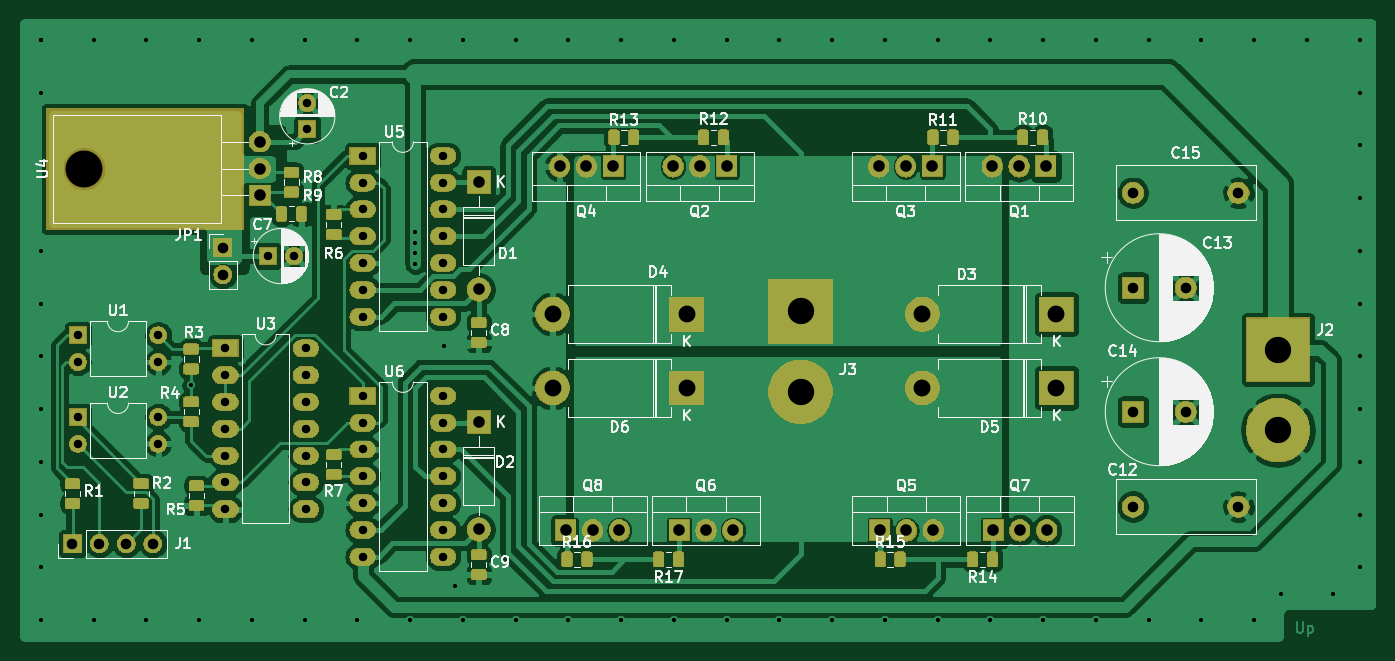
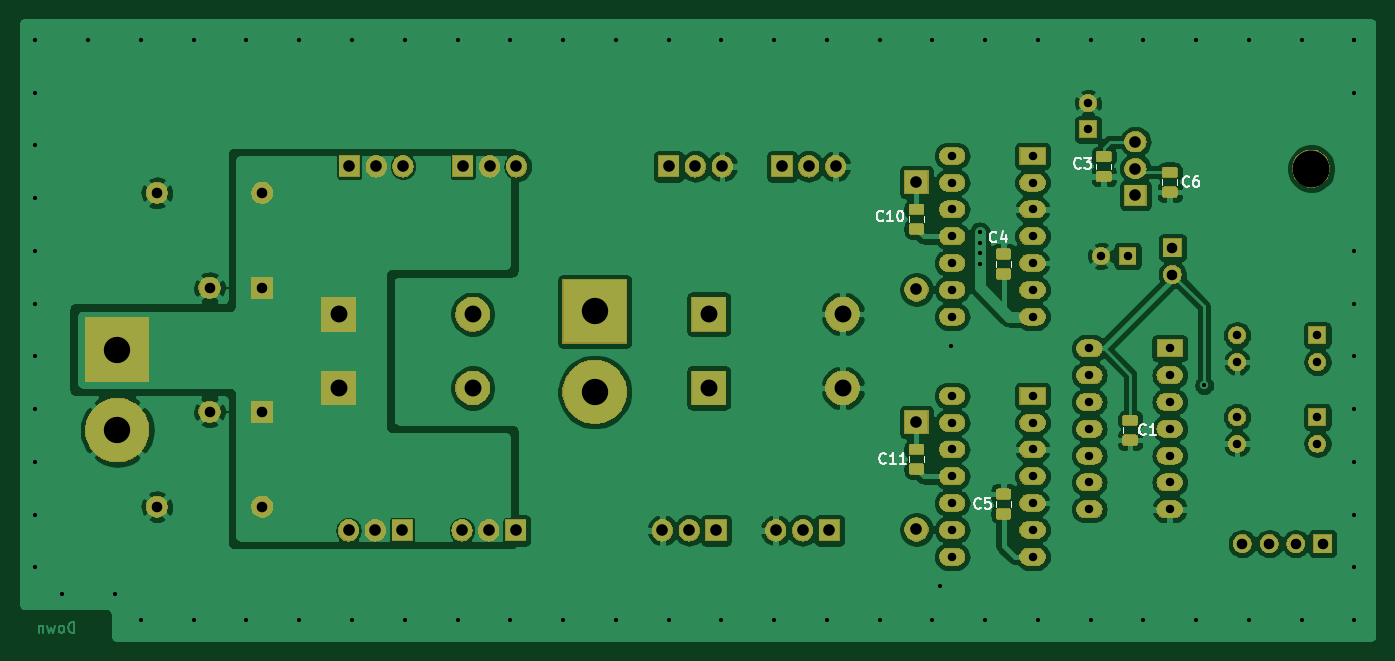
Circuit board: 11 layer files. Board 128.2 x 58.7 mm.
- bottom_copper: h_bridge-B_Cu.gbr (226687 bytes)
- bottom_mask: h_bridge-B_Mask.gbr (109833 bytes)
- paste: h_bridge-B_Paste.gbr (25832 bytes)
- bottom_silk: h_bridge-B_SilkS.gbr (6927 bytes)
- outline: h_bridge-Edge_Cuts.gbr (449 bytes)
- top_copper: h_bridge-F_Cu.gbr (252281 bytes)
- top_mask: h_bridge-F_Mask.gbr (133177 bytes)
- paste: h_bridge-F_Paste.gbr (69248 bytes)
- top_silk: h_bridge-F_SilkS.gbr (82283 bytes)
- drill: h_bridge-NPTH.drl (305 bytes)
- drill: h_bridge-PTH.drl (3337 bytes)

=== bottom_copper: h_bridge-B_Cu.gbr (226687 bytes, source omitted) ===
=== bottom_mask: h_bridge-B_Mask.gbr (109833 bytes, source omitted) ===
=== paste: h_bridge-B_Paste.gbr (25832 bytes, source omitted) ===
=== bottom_silk: h_bridge-B_SilkS.gbr ===
G04 #@! TF.GenerationSoftware,KiCad,Pcbnew,5.1.5*
G04 #@! TF.CreationDate,2020-04-11T22:51:57+02:00*
G04 #@! TF.ProjectId,h_bridge,685f6272-6964-4676-952e-6b696361645f,rev?*
G04 #@! TF.SameCoordinates,Original*
G04 #@! TF.FileFunction,Legend,Bot*
G04 #@! TF.FilePolarity,Positive*
%FSLAX46Y46*%
G04 Gerber Fmt 4.6, Leading zero omitted, Abs format (unit mm)*
G04 Created by KiCad (PCBNEW 5.1.5) date 2020-04-11 22:51:57*
%MOMM*%
%LPD*%
G04 APERTURE LIST*
%ADD10C,0.120000*%
%ADD11C,0.150000*%
G04 APERTURE END LIST*
D10*
X120710000Y-113241422D02*
X120710000Y-113758578D01*
X119290000Y-113241422D02*
X119290000Y-113758578D01*
X125540000Y-111741422D02*
X125540000Y-112258578D01*
X126960000Y-111741422D02*
X126960000Y-112258578D01*
X124460000Y-136741422D02*
X124460000Y-137258578D01*
X123040000Y-136741422D02*
X123040000Y-137258578D01*
X136460000Y-121508578D02*
X136460000Y-120991422D01*
X135040000Y-121508578D02*
X135040000Y-120991422D01*
X136460000Y-144258578D02*
X136460000Y-143741422D01*
X135040000Y-144258578D02*
X135040000Y-143741422D01*
X144710000Y-116741422D02*
X144710000Y-117258578D01*
X143290000Y-116741422D02*
X143290000Y-117258578D01*
X144710000Y-139491422D02*
X144710000Y-140008578D01*
X143290000Y-139491422D02*
X143290000Y-140008578D01*
D11*
X118166666Y-113857142D02*
X118214285Y-113904761D01*
X118357142Y-113952380D01*
X118452380Y-113952380D01*
X118595238Y-113904761D01*
X118690476Y-113809523D01*
X118738095Y-113714285D01*
X118785714Y-113523809D01*
X118785714Y-113380952D01*
X118738095Y-113190476D01*
X118690476Y-113095238D01*
X118595238Y-113000000D01*
X118452380Y-112952380D01*
X118357142Y-112952380D01*
X118214285Y-113000000D01*
X118166666Y-113047619D01*
X117309523Y-112952380D02*
X117500000Y-112952380D01*
X117595238Y-113000000D01*
X117642857Y-113047619D01*
X117738095Y-113190476D01*
X117785714Y-113380952D01*
X117785714Y-113761904D01*
X117738095Y-113857142D01*
X117690476Y-113904761D01*
X117595238Y-113952380D01*
X117404761Y-113952380D01*
X117309523Y-113904761D01*
X117261904Y-113857142D01*
X117214285Y-113761904D01*
X117214285Y-113523809D01*
X117261904Y-113428571D01*
X117309523Y-113380952D01*
X117404761Y-113333333D01*
X117595238Y-113333333D01*
X117690476Y-113380952D01*
X117738095Y-113428571D01*
X117785714Y-113523809D01*
X128416666Y-112107142D02*
X128464285Y-112154761D01*
X128607142Y-112202380D01*
X128702380Y-112202380D01*
X128845238Y-112154761D01*
X128940476Y-112059523D01*
X128988095Y-111964285D01*
X129035714Y-111773809D01*
X129035714Y-111630952D01*
X128988095Y-111440476D01*
X128940476Y-111345238D01*
X128845238Y-111250000D01*
X128702380Y-111202380D01*
X128607142Y-111202380D01*
X128464285Y-111250000D01*
X128416666Y-111297619D01*
X128083333Y-111202380D02*
X127464285Y-111202380D01*
X127797619Y-111583333D01*
X127654761Y-111583333D01*
X127559523Y-111630952D01*
X127511904Y-111678571D01*
X127464285Y-111773809D01*
X127464285Y-112011904D01*
X127511904Y-112107142D01*
X127559523Y-112154761D01*
X127654761Y-112202380D01*
X127940476Y-112202380D01*
X128035714Y-112154761D01*
X128083333Y-112107142D01*
X122266666Y-137357142D02*
X122314285Y-137404761D01*
X122457142Y-137452380D01*
X122552380Y-137452380D01*
X122695238Y-137404761D01*
X122790476Y-137309523D01*
X122838095Y-137214285D01*
X122885714Y-137023809D01*
X122885714Y-136880952D01*
X122838095Y-136690476D01*
X122790476Y-136595238D01*
X122695238Y-136500000D01*
X122552380Y-136452380D01*
X122457142Y-136452380D01*
X122314285Y-136500000D01*
X122266666Y-136547619D01*
X121314285Y-137452380D02*
X121885714Y-137452380D01*
X121600000Y-137452380D02*
X121600000Y-136452380D01*
X121695238Y-136595238D01*
X121790476Y-136690476D01*
X121885714Y-136738095D01*
X136416666Y-119107142D02*
X136464285Y-119154761D01*
X136607142Y-119202380D01*
X136702380Y-119202380D01*
X136845238Y-119154761D01*
X136940476Y-119059523D01*
X136988095Y-118964285D01*
X137035714Y-118773809D01*
X137035714Y-118630952D01*
X136988095Y-118440476D01*
X136940476Y-118345238D01*
X136845238Y-118250000D01*
X136702380Y-118202380D01*
X136607142Y-118202380D01*
X136464285Y-118250000D01*
X136416666Y-118297619D01*
X135559523Y-118535714D02*
X135559523Y-119202380D01*
X135797619Y-118154761D02*
X136035714Y-118869047D01*
X135416666Y-118869047D01*
X137916666Y-144357142D02*
X137964285Y-144404761D01*
X138107142Y-144452380D01*
X138202380Y-144452380D01*
X138345238Y-144404761D01*
X138440476Y-144309523D01*
X138488095Y-144214285D01*
X138535714Y-144023809D01*
X138535714Y-143880952D01*
X138488095Y-143690476D01*
X138440476Y-143595238D01*
X138345238Y-143500000D01*
X138202380Y-143452380D01*
X138107142Y-143452380D01*
X137964285Y-143500000D01*
X137916666Y-143547619D01*
X137011904Y-143452380D02*
X137488095Y-143452380D01*
X137535714Y-143928571D01*
X137488095Y-143880952D01*
X137392857Y-143833333D01*
X137154761Y-143833333D01*
X137059523Y-143880952D01*
X137011904Y-143928571D01*
X136964285Y-144023809D01*
X136964285Y-144261904D01*
X137011904Y-144357142D01*
X137059523Y-144404761D01*
X137154761Y-144452380D01*
X137392857Y-144452380D01*
X137488095Y-144404761D01*
X137535714Y-144357142D01*
X147142857Y-117107142D02*
X147190476Y-117154761D01*
X147333333Y-117202380D01*
X147428571Y-117202380D01*
X147571428Y-117154761D01*
X147666666Y-117059523D01*
X147714285Y-116964285D01*
X147761904Y-116773809D01*
X147761904Y-116630952D01*
X147714285Y-116440476D01*
X147666666Y-116345238D01*
X147571428Y-116250000D01*
X147428571Y-116202380D01*
X147333333Y-116202380D01*
X147190476Y-116250000D01*
X147142857Y-116297619D01*
X146190476Y-117202380D02*
X146761904Y-117202380D01*
X146476190Y-117202380D02*
X146476190Y-116202380D01*
X146571428Y-116345238D01*
X146666666Y-116440476D01*
X146761904Y-116488095D01*
X145571428Y-116202380D02*
X145476190Y-116202380D01*
X145380952Y-116250000D01*
X145333333Y-116297619D01*
X145285714Y-116392857D01*
X145238095Y-116583333D01*
X145238095Y-116821428D01*
X145285714Y-117011904D01*
X145333333Y-117107142D01*
X145380952Y-117154761D01*
X145476190Y-117202380D01*
X145571428Y-117202380D01*
X145666666Y-117154761D01*
X145714285Y-117107142D01*
X145761904Y-117011904D01*
X145809523Y-116821428D01*
X145809523Y-116583333D01*
X145761904Y-116392857D01*
X145714285Y-116297619D01*
X145666666Y-116250000D01*
X145571428Y-116202380D01*
X146892857Y-140107142D02*
X146940476Y-140154761D01*
X147083333Y-140202380D01*
X147178571Y-140202380D01*
X147321428Y-140154761D01*
X147416666Y-140059523D01*
X147464285Y-139964285D01*
X147511904Y-139773809D01*
X147511904Y-139630952D01*
X147464285Y-139440476D01*
X147416666Y-139345238D01*
X147321428Y-139250000D01*
X147178571Y-139202380D01*
X147083333Y-139202380D01*
X146940476Y-139250000D01*
X146892857Y-139297619D01*
X145940476Y-140202380D02*
X146511904Y-140202380D01*
X146226190Y-140202380D02*
X146226190Y-139202380D01*
X146321428Y-139345238D01*
X146416666Y-139440476D01*
X146511904Y-139488095D01*
X144988095Y-140202380D02*
X145559523Y-140202380D01*
X145273809Y-140202380D02*
X145273809Y-139202380D01*
X145369047Y-139345238D01*
X145464285Y-139440476D01*
X145559523Y-139488095D01*
M02*

=== outline: h_bridge-Edge_Cuts.gbr ===
G04 #@! TF.GenerationSoftware,KiCad,Pcbnew,5.1.5*
G04 #@! TF.CreationDate,2020-04-11T22:51:57+02:00*
G04 #@! TF.ProjectId,h_bridge,685f6272-6964-4676-952e-6b696361645f,rev?*
G04 #@! TF.SameCoordinates,Original*
G04 #@! TF.FileFunction,Profile,NP*
%FSLAX46Y46*%
G04 Gerber Fmt 4.6, Leading zero omitted, Abs format (unit mm)*
G04 Created by KiCad (PCBNEW 5.1.5) date 2020-04-11 22:51:57*
%MOMM*%
%LPD*%
G04 APERTURE LIST*
G04 APERTURE END LIST*
M02*

=== top_copper: h_bridge-F_Cu.gbr (252281 bytes, source omitted) ===
=== top_mask: h_bridge-F_Mask.gbr (133177 bytes, source omitted) ===
=== paste: h_bridge-F_Paste.gbr (69248 bytes, source omitted) ===
=== top_silk: h_bridge-F_SilkS.gbr (82283 bytes, source omitted) ===
=== drill: h_bridge-NPTH.drl ===
M48
; DRILL file {KiCad 5.1.5} date Sat 11 Apr 2020 10:52:03 PM CEST
; FORMAT={-:-/ absolute / inch / decimal}
; #@! TF.CreationDate,2020-04-11T22:52:03+02:00
; #@! TF.GenerationSoftware,Kicad,Pcbnew,5.1.5
; #@! TF.FileFunction,NonPlated,1,2,NPTH
FMAT,2
INCH
T1C0.1378
%
G90
G05
T1
X4.1965Y-4.4177
T0
M30

=== drill: h_bridge-PTH.drl ===
M48
; DRILL file {KiCad 5.1.5} date Sat 11 Apr 2020 10:52:03 PM CEST
; FORMAT={-:-/ absolute / inch / decimal}
; #@! TF.CreationDate,2020-04-11T22:52:03+02:00
; #@! TF.GenerationSoftware,Kicad,Pcbnew,5.1.5
; #@! TF.FileFunction,Plated,1,2,PTH
FMAT,2
INCH
T1C0.0157
T2C0.0315
T3C0.0394
T4C0.0433
T5C0.0630
T6C0.0984
%
G90
G05
T1
X4.0354Y-3.937
X4.0354Y-3.937
X4.0354Y-4.1339
X4.0354Y-4.7244
X4.0354Y-4.9213
X4.0354Y-5.1181
X4.0354Y-5.315
X4.0354Y-5.5118
X4.0354Y-5.7087
X4.0354Y-5.9055
X4.0354Y-6.1024
X4.2323Y-3.937
X4.2323Y-6.1024
X4.4291Y-3.937
X4.4291Y-6.1024
X4.5965Y-5.2264
X4.626Y-3.937
X4.626Y-6.1024
X4.8228Y-3.937
X4.8228Y-6.1024
X5.0197Y-3.937
X5.0197Y-6.1024
X5.2165Y-3.937
X5.2165Y-6.1024
X5.4134Y-3.937
X5.4134Y-6.1024
X5.4331Y-4.6555
X5.4331Y-4.6949
X5.4331Y-4.7343
X5.4331Y-4.7736
X5.5413Y-5.0787
X5.5807Y-5.9744
X5.6102Y-3.937
X5.6102Y-6.1024
X5.8071Y-3.937
X5.8071Y-6.1024
X6.0039Y-3.937
X6.0039Y-6.1024
X6.2008Y-3.937
X6.2008Y-6.1024
X6.3976Y-3.937
X6.3976Y-6.1024
X6.5945Y-3.937
X6.5945Y-6.1024
X6.7913Y-3.937
X6.7913Y-6.1024
X6.9882Y-3.937
X6.9882Y-6.1024
X7.185Y-3.937
X7.185Y-6.1024
X7.3819Y-3.937
X7.3819Y-6.1024
X7.5787Y-3.937
X7.5787Y-6.1024
X7.7756Y-3.937
X7.7756Y-6.1024
X7.9724Y-3.937
X7.9724Y-6.1024
X8.1693Y-3.937
X8.1693Y-6.1024
X8.3661Y-3.937
X8.3661Y-6.1024
X8.563Y-3.937
X8.563Y-6.1024
X8.6614Y-6.0039
X8.7598Y-3.937
X8.8583Y-6.0039
X8.9567Y-3.937
X8.9567Y-4.1339
X8.9567Y-4.3307
X8.9567Y-4.5276
X8.9567Y-4.7244
X8.9567Y-4.9213
X8.9567Y-5.1181
X8.9567Y-5.315
X8.9567Y-5.5118
X8.9567Y-5.7087
X8.9567Y-5.9055
T2
X5.2362Y-5.2657
X5.2362Y-5.3657
X5.2362Y-5.4657
X5.2362Y-5.5657
X5.2362Y-5.6657
X5.2362Y-5.7657
X5.2362Y-5.8657
X5.5362Y-5.2657
X5.5362Y-5.3657
X5.5362Y-5.4657
X5.5362Y-5.5657
X5.5362Y-5.6657
X5.5362Y-5.7657
X5.5362Y-5.8657
X5.0295Y-4.1732
X5.0295Y-4.2717
X4.1732Y-5.3445
X4.1732Y-5.4445
X4.4732Y-5.3445
X4.4732Y-5.4445
X4.1732Y-5.0394
X4.1732Y-5.1394
X4.4732Y-5.0394
X4.4732Y-5.1394
X4.8819Y-4.7441
X4.9803Y-4.7441
X5.2362Y-4.3701
X5.2362Y-4.4701
X5.2362Y-4.5701
X5.2362Y-4.6701
X5.2362Y-4.7701
X5.2362Y-4.8701
X5.2362Y-4.9701
X5.5362Y-4.3701
X5.5362Y-4.4701
X5.5362Y-4.5701
X5.5362Y-4.6701
X5.5362Y-4.7701
X5.5362Y-4.8701
X5.5362Y-4.9701
X4.7244Y-5.0886
X4.7244Y-5.1886
X4.7244Y-5.2886
X4.7244Y-5.3886
X4.7244Y-5.4886
X4.7244Y-5.5886
X4.7244Y-5.6886
X5.0244Y-5.0886
X5.0244Y-5.1886
X5.0244Y-5.2886
X5.0244Y-5.3886
X5.0244Y-5.4886
X5.0244Y-5.5886
X5.0244Y-5.6886
T3
X8.1102Y-5.3248
X8.3071Y-5.3248
X8.1102Y-5.6791
X8.5039Y-5.6791
X8.1102Y-4.8622
X8.3071Y-4.8622
X4.1535Y-5.8169
X4.2535Y-5.8169
X4.3535Y-5.8169
X4.4535Y-5.8169
X8.1102Y-4.5079
X8.5039Y-4.5079
X4.7146Y-4.713
X4.7146Y-4.813
T4
X5.6693Y-4.4685
X5.6693Y-4.8685
X6.4173Y-5.7677
X6.5173Y-5.7677
X6.6173Y-5.7677
X7.1622Y-4.4094
X7.2622Y-4.4094
X7.3622Y-4.4094
X5.6693Y-5.3642
X5.6693Y-5.7642
X4.8524Y-4.3177
X4.8524Y-4.4177
X4.8524Y-4.5177
X5.9713Y-4.4094
X6.0713Y-4.4094
X6.1713Y-4.4094
X7.5854Y-4.4094
X7.6854Y-4.4094
X7.7854Y-4.4094
X5.9941Y-5.7677
X6.0941Y-5.7677
X6.1941Y-5.7677
X7.1654Y-5.7677
X7.2654Y-5.7677
X7.3654Y-5.7677
X6.3945Y-4.4094
X6.4945Y-4.4094
X6.5945Y-4.4094
X7.5886Y-5.7677
X7.6886Y-5.7677
X7.7886Y-5.7677
T5
X5.9449Y-5.2362
X6.4449Y-5.2362
X7.3248Y-5.2362
X7.8248Y-5.2362
X7.3248Y-4.9606
X7.8248Y-4.9606
X5.9449Y-4.9606
X6.4449Y-4.9606
T6
X8.6516Y-5.0933
X8.6516Y-5.3933
X6.8701Y-4.9508
X6.8701Y-5.2508
T0
M30
